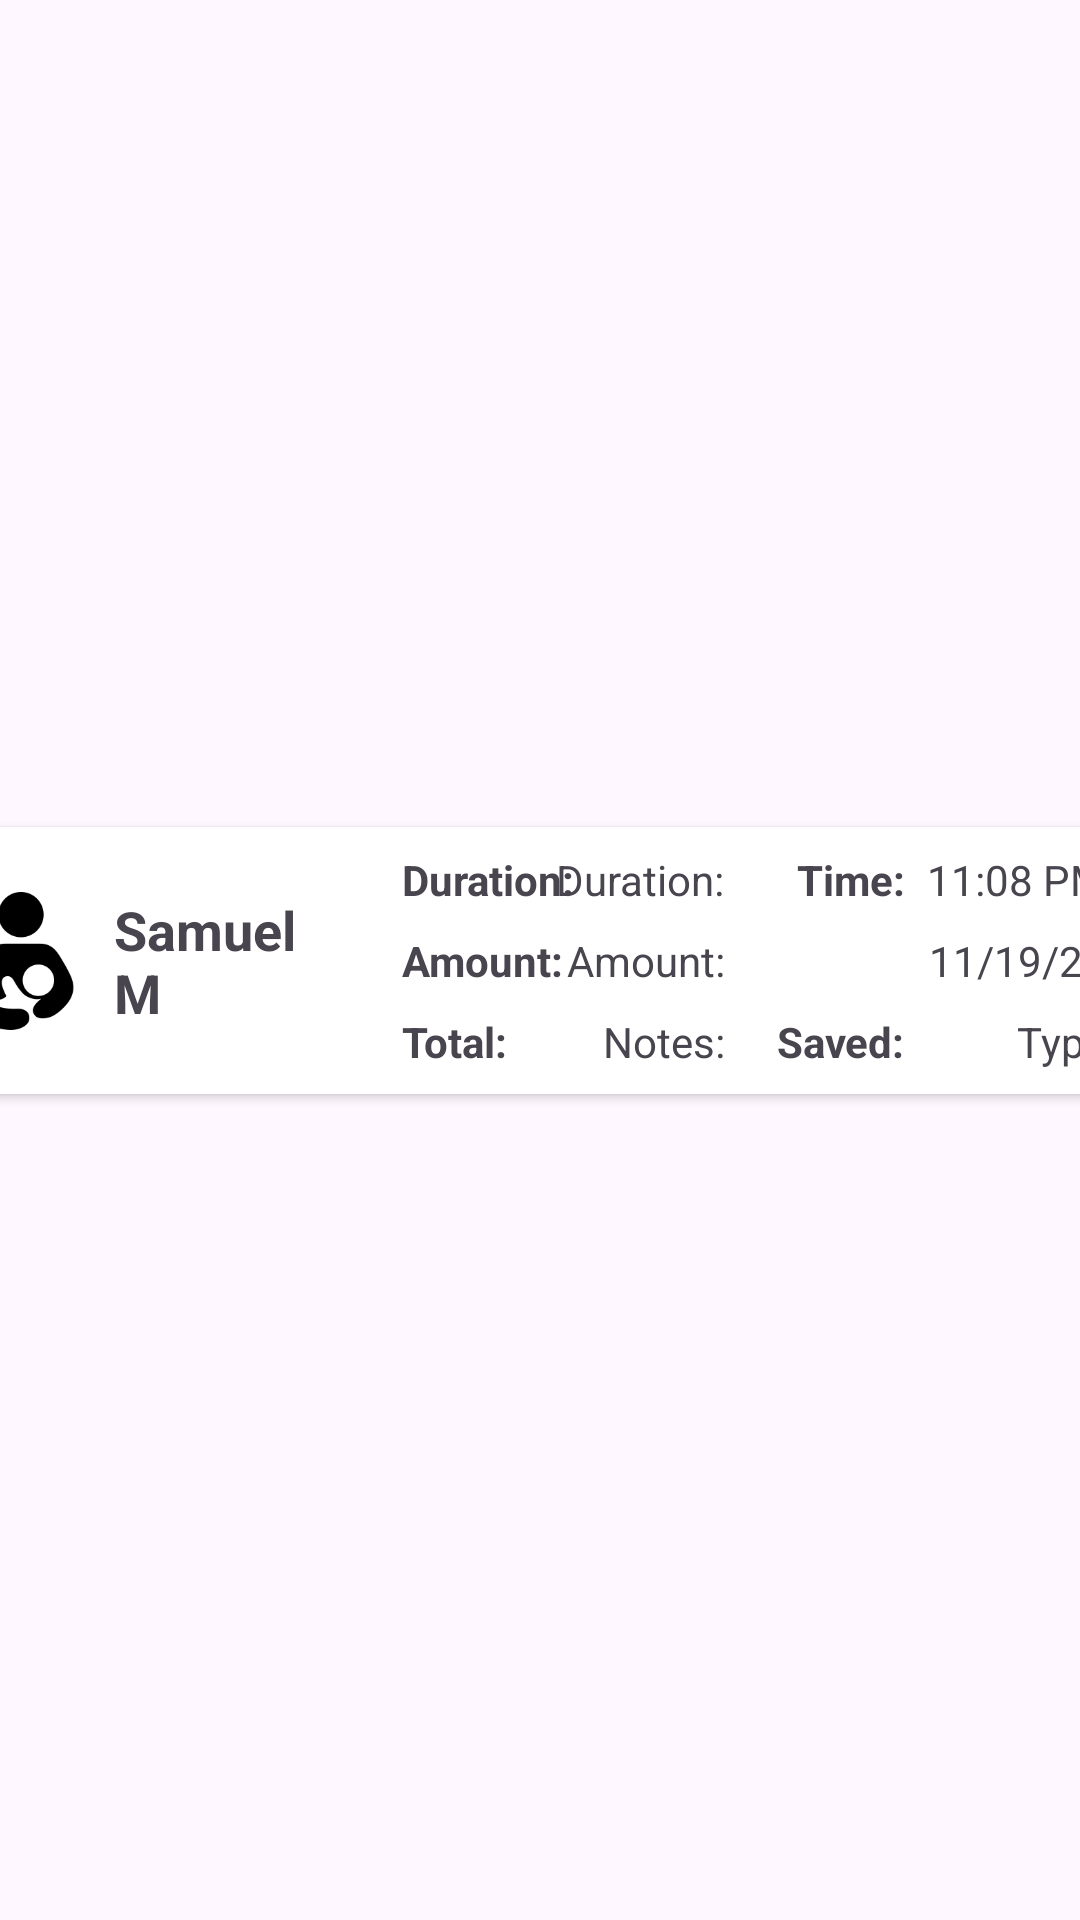

Android layout source for this screen:
<!-- AndroidManifest.xml: application theme Theme.BabyLife -->
<!-- res/layout/pumping_session_item.xml -->
<?xml version="1.0" encoding="utf-8"?>
<androidx.constraintlayout.widget.ConstraintLayout
    xmlns:android="http://schemas.android.com/apk/res/android"
    xmlns:app="http://schemas.android.com/apk/res-auto"
    xmlns:tools="http://schemas.android.com/tools"
    android:layout_width="wrap_content"
    android:layout_height="wrap_content">

    <androidx.cardview.widget.CardView
        android:id="@+id/card_view_feeding_entry"
        android:layout_width="409dp"
        android:layout_height="wrap_content"
        android:layout_marginTop="4dp"
        android:layout_marginBottom="4dp"
        app:layout_constraintBottom_toBottomOf="parent"
        app:layout_constraintEnd_toEndOf="parent"
        app:layout_constraintStart_toStartOf="parent"
        app:layout_constraintTop_toTopOf="parent">

        <androidx.constraintlayout.widget.ConstraintLayout
            android:layout_width="match_parent"
            android:layout_height="match_parent">

            <ImageView
                android:id="@+id/iv_log_type_pumping_image_entry"
                android:layout_width="46dp"
                android:layout_height="54dp"
                android:layout_marginStart="8dp"
                android:layout_marginTop="8dp"
                android:layout_marginBottom="8dp"
                app:layout_constraintBottom_toBottomOf="parent"
                app:layout_constraintStart_toStartOf="parent"
                app:layout_constraintTop_toTopOf="parent"
                app:srcCompat="@drawable/breastfeeding_icon" />

            <TextView
                android:id="@+id/tv_pumping_entry_name_F"
                android:layout_width="80dp"
                android:layout_height="wrap_content"
                android:layout_marginStart="8dp"
                android:text="Samuel M"
                android:maxLines="2"
                android:textSize="18sp"
                android:textStyle="bold"
                app:layout_constraintBottom_toBottomOf="@+id/iv_log_type_pumping_image_entry"
                app:layout_constraintStart_toEndOf="@+id/iv_log_type_pumping_image_entry"
                app:layout_constraintTop_toTopOf="@+id/iv_log_type_pumping_image_entry" />

            <TextView
                android:id="@+id/tv_pumping_date_entry_P"
                android:layout_width="wrap_content"
                android:layout_height="wrap_content"
                android:layout_marginEnd="16dp"
                android:text="11/19/23"
                app:layout_constraintBottom_toBottomOf="@+id/tv_pumping_entry_name_F"
                app:layout_constraintEnd_toEndOf="parent"
                app:layout_constraintTop_toTopOf="@+id/tv_pumping_entry_name_F" />

            <TextView
                android:id="@+id/tv_pumping_time_entry_P"
                android:layout_width="wrap_content"
                android:layout_height="wrap_content"
                android:layout_marginTop="8dp"
                android:layout_marginEnd="16dp"
                android:layout_marginBottom="8dp"
                android:text="11:08 PM"
                app:layout_constraintBottom_toTopOf="@+id/tv_pumping_date_entry_P"
                app:layout_constraintEnd_toEndOf="parent"
                app:layout_constraintTop_toTopOf="parent" />

            <TextView
                android:id="@+id/tv_pumping_side_entry_P"
                android:layout_width="wrap_content"
                android:layout_height="wrap_content"
                android:layout_marginTop="8dp"
                android:layout_marginEnd="16dp"
                android:text="Type"
                app:layout_constraintEnd_toEndOf="parent"
                app:layout_constraintTop_toBottomOf="@+id/tv_pumping_date_entry_P" />

            <TextView
                android:id="@+id/tv_pumping_total_amount_P"
                android:layout_width="wrap_content"
                android:layout_height="wrap_content"
                android:layout_marginTop="8dp"
                android:text="Notes:"
                app:layout_constraintEnd_toEndOf="@+id/tv_pumping_amount_entry_P"
                app:layout_constraintTop_toBottomOf="@+id/tv_pumping_amount_entry_P" />

            <TextView
                android:id="@+id/tv_pumping_duration_entry_F"
                android:layout_width="wrap_content"
                android:layout_height="wrap_content"
                android:text="Duration:"
                app:layout_constraintEnd_toStartOf="@+id/tv_pumping_time_entry_P"
                app:layout_constraintStart_toEndOf="@+id/tv_pumping_entry_name_F"
                app:layout_constraintTop_toTopOf="@+id/tv_pumping_time_entry_P" />

            <TextView
                android:id="@+id/tv_pumping_amount_entry_P"
                android:layout_width="wrap_content"
                android:layout_height="wrap_content"
                android:text="Amount:"
                app:layout_constraintEnd_toEndOf="@+id/tv_pumping_duration_entry_F"
                app:layout_constraintTop_toTopOf="@+id/tv_pumping_date_entry_P" />

            <TextView
                android:id="@+id/tv_pumping_entry_saved_P"
                android:layout_width="wrap_content"
                android:layout_height="wrap_content"
                android:text="Saved:"
                android:textStyle="bold"
                app:layout_constraintEnd_toEndOf="@+id/textView18"
                app:layout_constraintTop_toTopOf="@+id/tv_pumping_side_entry_P" />

            <TextView
                android:id="@+id/textView14"
                android:layout_width="wrap_content"
                android:layout_height="wrap_content"
                android:layout_marginStart="16dp"
                android:text="Duration:"
                android:textStyle="bold"
                app:layout_constraintStart_toEndOf="@+id/tv_pumping_entry_name_F"
                app:layout_constraintTop_toTopOf="@+id/tv_pumping_duration_entry_F" />

            <TextView
                android:id="@+id/textView16"
                android:layout_width="wrap_content"
                android:layout_height="wrap_content"
                android:text="Amount:"
                android:textStyle="bold"
                app:layout_constraintStart_toStartOf="@+id/textView14"
                app:layout_constraintTop_toTopOf="@+id/tv_pumping_amount_entry_P" />

            <TextView
                android:id="@+id/textView17"
                android:layout_width="wrap_content"
                android:layout_height="wrap_content"
                android:text="Total:"
                android:textStyle="bold"
                app:layout_constraintStart_toStartOf="@+id/textView16"
                app:layout_constraintTop_toTopOf="@+id/tv_pumping_total_amount_P" />

            <TextView
                android:id="@+id/textView18"
                android:layout_width="wrap_content"
                android:layout_height="wrap_content"
                android:layout_marginStart="24dp"
                android:text="Time:"
                android:textStyle="bold"
                app:layout_constraintStart_toEndOf="@+id/tv_pumping_duration_entry_F"
                app:layout_constraintTop_toTopOf="@+id/tv_pumping_time_entry_P" />

        </androidx.constraintlayout.widget.ConstraintLayout>
    </androidx.cardview.widget.CardView>
</androidx.constraintlayout.widget.ConstraintLayout>
<!-- resources referenced by this layout -->
<resources>
  <!-- drawable breastfeeding_icon: png bitmap (drawable, 4432 bytes) -->
  <style name="Theme.BabyLife" parent="Base.Theme.BabyLife" />
  <style name="Base.Theme.BabyLife" parent="Theme.Material3.DayNight.NoActionBar">
          
          
      </style>
</resources>
